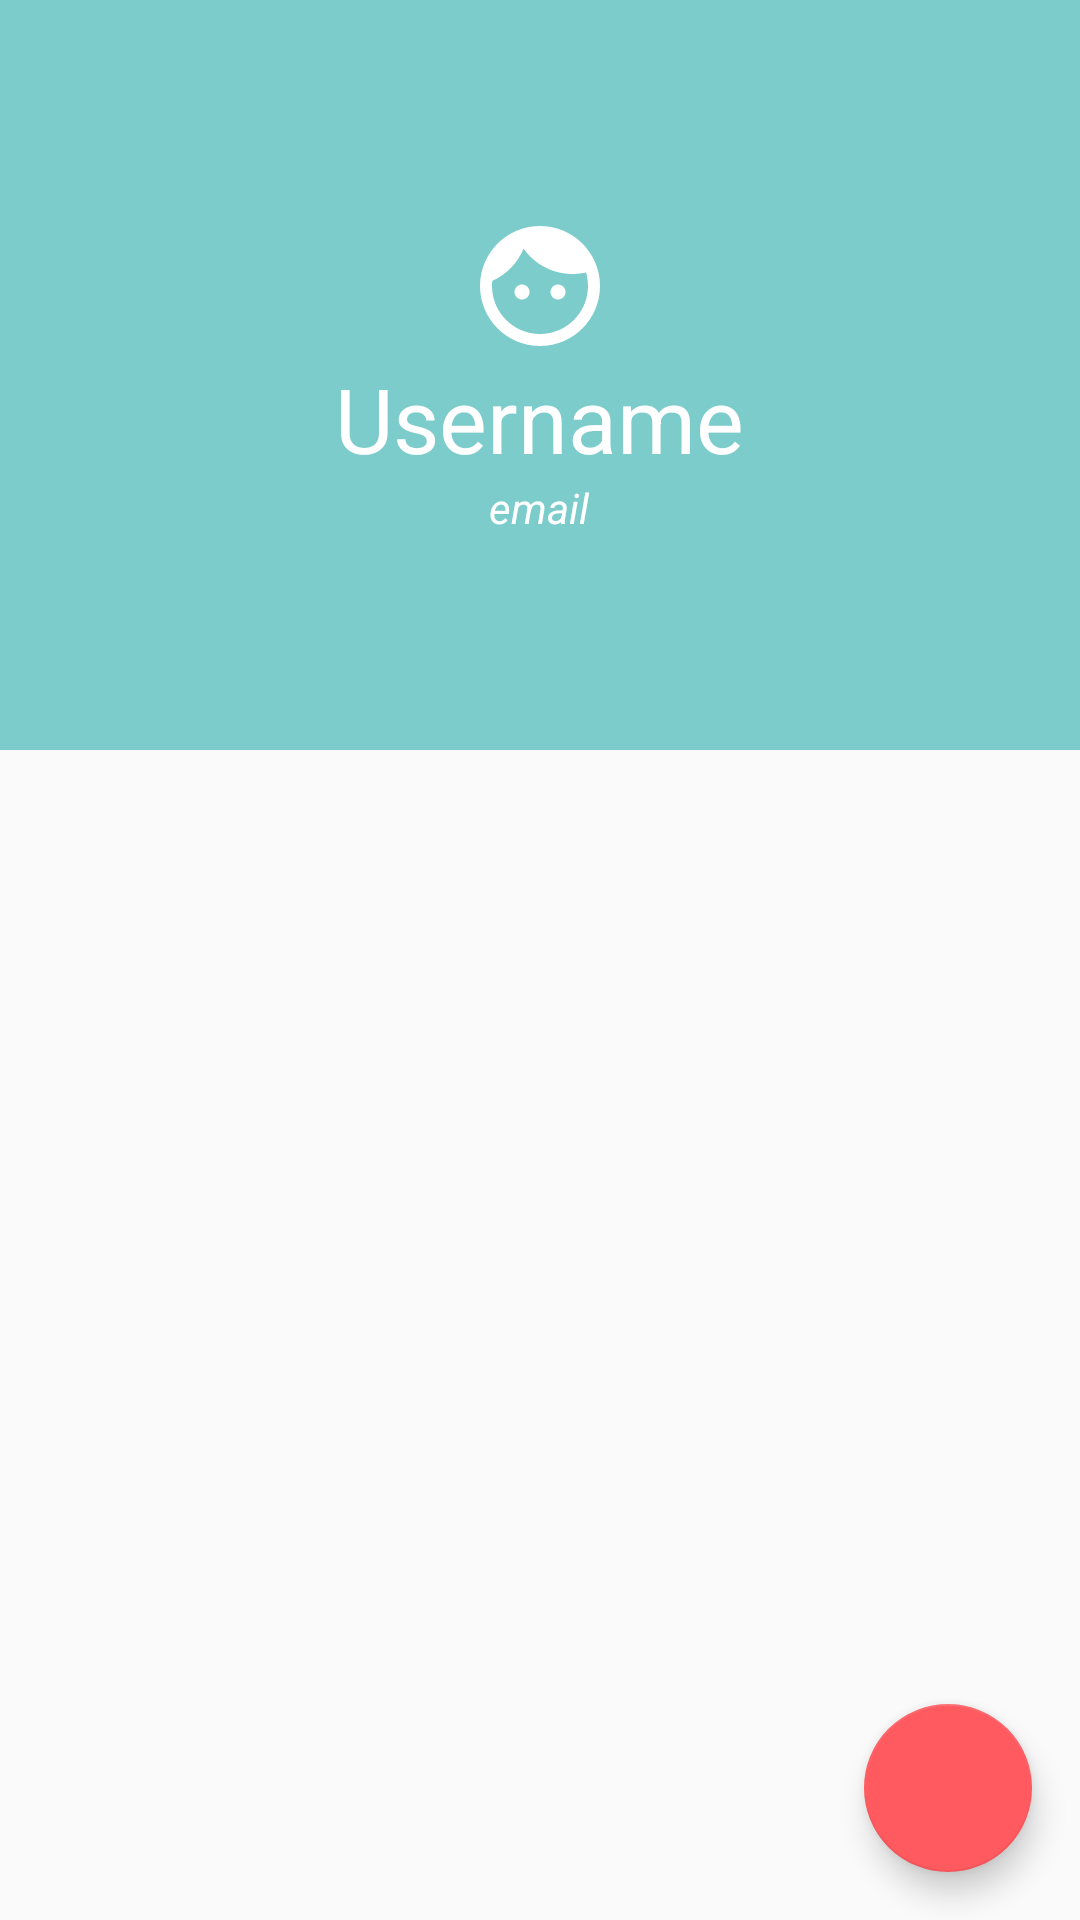

Write the Android layout XML for this screen, with the resource values it uses.
<!-- AndroidManifest.xml: activity theme AppTheme.NoActionBar -->
<!-- res/layout/activity_main.xml -->
<?xml version="1.0" encoding="utf-8"?>
<android.support.design.widget.CoordinatorLayout xmlns:android="http://schemas.android.com/apk/res/android"
    xmlns:app="http://schemas.android.com/apk/res-auto"
    xmlns:tools="http://schemas.android.com/tools"
    android:layout_width="match_parent"
    android:layout_height="match_parent"
    android:fitsSystemWindows="true"
    tools:context="com.aka.assignment.ui.activity.MainActivity">

    <android.support.design.widget.AppBarLayout
        android:id="@+id/appbar"
        android:layout_width="match_parent"
        android:layout_height="250dp"
        android:fitsSystemWindows="true"
        android:theme="@style/ThemeOverlay.AppCompat.Dark.ActionBar">

        <android.support.design.widget.CollapsingToolbarLayout
            android:id="@+id/collapsing_toolbar"
            android:layout_width="match_parent"
            android:layout_height="match_parent"
            android:fitsSystemWindows="true"
            app:contentScrim="?attr/colorPrimary"
            app:expandedTitleMarginEnd="64dp"
            app:expandedTitleMarginStart="48dp"
            app:expandedTitleTextAppearance="@android:color/transparent"
            app:layout_scrollFlags="scroll|exitUntilCollapsed">

            <RelativeLayout
                android:layout_width="wrap_content"
                android:layout_height="wrap_content">

                <ImageView
                    android:id="@+id/backdrop"
                    android:layout_width="match_parent"
                    android:layout_height="match_parent"
                    android:fitsSystemWindows="true"
                    android:scaleType="centerCrop"
                    app:layout_collapseMode="parallax" />

                <LinearLayout
                    android:layout_width="wrap_content"
                    android:layout_height="wrap_content"
                    android:layout_centerInParent="true"
                    android:gravity="center_horizontal"
                    android:orientation="vertical">

                    <ImageView
                        android:layout_width="match_parent"
                        android:layout_height="match_parent"
                        android:src="@drawable/ic_face_black_24dp"/>

                    <TextView
                        android:id="@+id/user_name"
                        android:layout_width="wrap_content"
                        android:layout_height="wrap_content"
                        android:text="Username"
                        android:textColor="@android:color/white"
                        android:textSize="30dp" />

                    <TextView
                        android:id="@+id/email"
                        android:layout_width="wrap_content"
                        android:layout_height="wrap_content"
                        android:text="email"
                        android:textStyle="italic"
                        android:textColor="@android:color/white"
                        android:textSize="14sp" />

                </LinearLayout>
            </RelativeLayout>

            <android.support.v7.widget.Toolbar
                android:id="@+id/toolbar"
                android:layout_width="match_parent"
                android:layout_height="?attr/actionBarSize"
                app:layout_collapseMode="pin"
                app:popupTheme="@style/ThemeOverlay.AppCompat.Light" />

        </android.support.design.widget.CollapsingToolbarLayout>

    </android.support.design.widget.AppBarLayout>

    <include layout="@layout/content_main" />

    <android.support.design.widget.FloatingActionButton
        android:id="@+id/fab"
        android:layout_width="wrap_content"
        android:layout_height="wrap_content"
        android:layout_gravity="bottom|end"
        android:layout_margin="@dimen/fab_margin"
        android:src="@drawable/ic_add_black_24dp" />
</android.support.design.widget.CoordinatorLayout>
<!-- res/layout/content_main.xml (included above) -->
<?xml version="1.0" encoding="utf-8"?>
<android.support.design.widget.CoordinatorLayout xmlns:android="http://schemas.android.com/apk/res/android"
    xmlns:app="http://schemas.android.com/apk/res-auto"
    xmlns:tools="http://schemas.android.com/tools"
    android:id="@+id/content_main"
    android:layout_width="match_parent"
    android:layout_height="match_parent"
    android:paddingBottom="@dimen/activity_vertical_margin"
    android:paddingLeft="@dimen/activity_horizontal_margin"
    android:paddingRight="@dimen/activity_horizontal_margin"
    android:paddingTop="@dimen/activity_vertical_margin"
    app:layout_behavior="@string/appbar_scrolling_view_behavior"
    tools:context="com.aka.assignment.ui.activity.MainActivity"
    tools:showIn="@layout/activity_main">

    <android.support.v7.widget.RecyclerView
        android:id="@+id/recycler_view"
        android:layout_width="match_parent"
        android:layout_height="wrap_content"
        android:clipToPadding="false"
        android:scrollbars="none" />
</android.support.design.widget.CoordinatorLayout>
<!-- resources referenced by this layout -->
<resources>
  <dimen name="activity_horizontal_margin">16dp</dimen>
  <dimen name="activity_vertical_margin">16dp</dimen>
  <dimen name="fab_margin">16dp</dimen>
  <!-- drawable ic_face_black_24dp (drawable) -->
  <vector xmlns:android="http://schemas.android.com/apk/res/android"
          android:width="48dp"
          android:height="48dp"
          android:viewportWidth="24.0"
          android:viewportHeight="24.0">
      <path
          android:fillColor="#FFFFFF"
          android:pathData="M9,11.75c-0.69,0 -1.25,0.56 -1.25,1.25s0.56,1.25 1.25,1.25 1.25,-0.56 1.25,-1.25 -0.56,-1.25 -1.25,-1.25zM15,11.75c-0.69,0 -1.25,0.56 -1.25,1.25s0.56,1.25 1.25,1.25 1.25,-0.56 1.25,-1.25 -0.56,-1.25 -1.25,-1.25zM12,2C6.48,2 2,6.48 2,12s4.48,10 10,10 10,-4.48 10,-10S17.52,2 12,2zM12,20c-4.41,0 -8,-3.59 -8,-8 0,-0.29 0.02,-0.58 0.05,-0.86 2.36,-1.05 4.23,-2.98 5.21,-5.37C11.07,8.33 14.05,10 17.42,10c0.78,0 1.53,-0.09 2.25,-0.26 0.21,0.71 0.33,1.47 0.33,2.26 0,4.41 -3.59,8 -8,8z"/>
  </vector>
  <style name="AppTheme.NoActionBar">
          <item name="windowActionBar">false</item>
          <item name="windowNoTitle">true</item>
      </style>
</resources>
